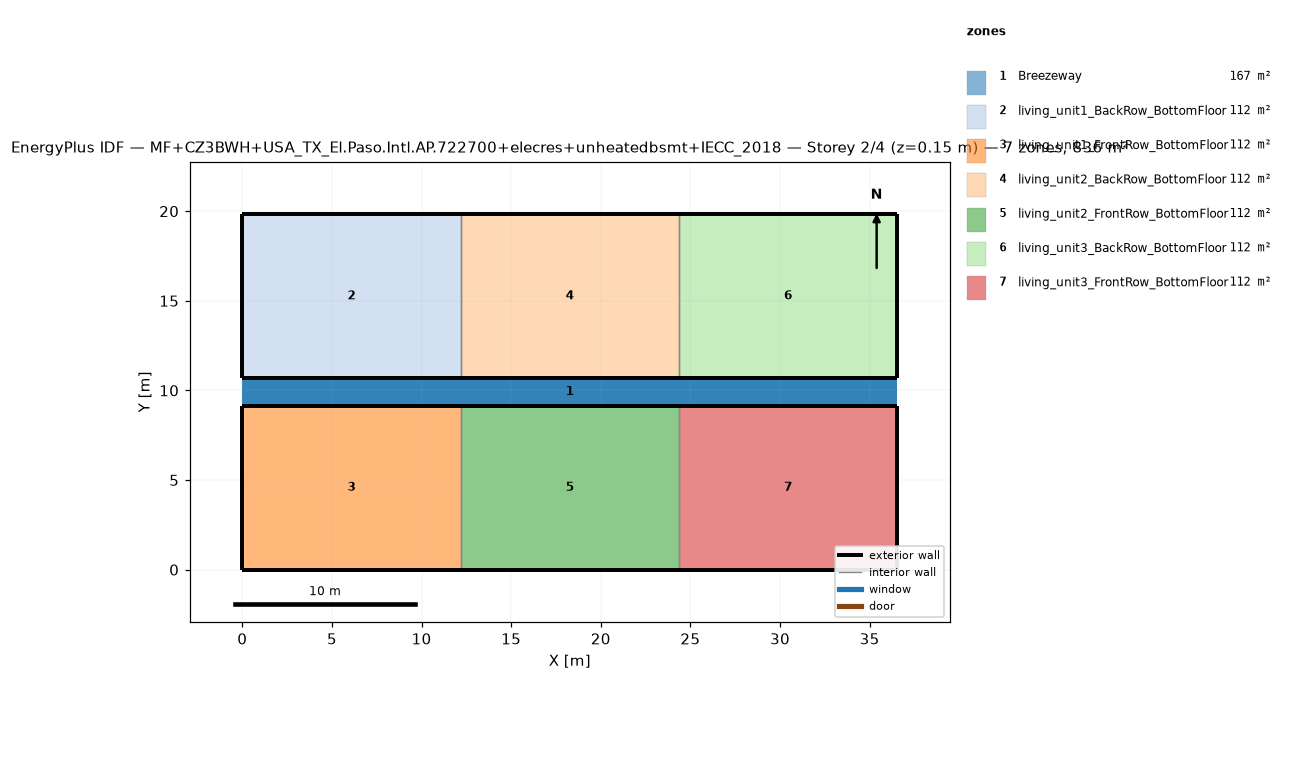
=== STOREY PLAN SPEC (per zone: floor XY polygon, exterior-wall plan segments, windows/doors) ===
zone 1: Breezeway  (167.0 m²)
  floor: (36.54, 9.16) (0.00, 9.16) (0.00, 10.68) (36.54, 10.68)
  floor: (36.54, 9.16) (0.00, 9.16) (0.00, 10.68) (36.54, 10.68)
  floor: (36.54, 9.16) (0.00, 9.16) (0.00, 10.68) (36.54, 10.68)
zone 2: living_unit1_BackRow_BottomFloor  (111.5 m²)
  floor: (12.18, 10.68) (0.00, 10.68) (0.00, 19.84) (12.18, 19.84)
  exterior wall: (0.00, 10.68) – (12.18, 10.68)  [12.2 m]
  exterior wall: (12.18, 19.84) – (0.00, 19.84)  [12.2 m]
  exterior wall: (0.00, 19.84) – (0.00, 10.68)  [9.2 m]
  interior walls: 1
zone 3: living_unit1_FrontRow_BottomFloor  (111.5 m²)
  floor: (12.18, 0.00) (0.00, 0.00) (0.00, 9.16) (12.18, 9.16)
  exterior wall: (0.00, 0.00) – (12.18, 0.00)  [12.2 m]
  exterior wall: (12.18, 9.16) – (0.00, 9.16)  [12.2 m]
  exterior wall: (0.00, 9.16) – (0.00, 0.00)  [9.2 m]
  interior walls: 1
zone 4: living_unit2_BackRow_BottomFloor  (111.5 m²)
  floor: (24.36, 10.68) (12.18, 10.68) (12.18, 19.84) (24.36, 19.84)
  exterior wall: (12.18, 10.68) – (24.36, 10.68)  [12.2 m]
  exterior wall: (24.36, 19.84) – (12.18, 19.84)  [12.2 m]
  interior walls: 2
zone 5: living_unit2_FrontRow_BottomFloor  (111.5 m²)
  floor: (24.36, 0.00) (12.18, 0.00) (12.18, 9.16) (24.36, 9.16)
  exterior wall: (12.18, 0.00) – (24.36, 0.00)  [12.2 m]
  exterior wall: (24.36, 9.16) – (12.18, 9.16)  [12.2 m]
  interior walls: 2
zone 6: living_unit3_BackRow_BottomFloor  (111.5 m²)
  floor: (36.54, 10.68) (24.36, 10.68) (24.36, 19.84) (36.54, 19.84)
  exterior wall: (24.36, 10.68) – (36.54, 10.68)  [12.2 m]
  exterior wall: (36.54, 10.68) – (36.54, 19.84)  [9.2 m]
  exterior wall: (36.54, 19.84) – (24.36, 19.84)  [12.2 m]
  interior walls: 1
zone 7: living_unit3_FrontRow_BottomFloor  (111.5 m²)
  floor: (36.54, 0.00) (24.36, 0.00) (24.36, 9.16) (36.54, 9.16)
  exterior wall: (24.36, 0.00) – (36.54, 0.00)  [12.2 m]
  exterior wall: (36.54, 0.00) – (36.54, 9.16)  [9.2 m]
  exterior wall: (36.54, 9.16) – (24.36, 9.16)  [12.2 m]
  interior walls: 1

=== DERIVED (storey summary) ===
Building: MF+CZ3BWH+USA_TX_El.Paso.Intl.AP.722700+elecres+unheatedbsmt+IECC_2018
Storey: 2 of 4  (floor level z = 0.15 m)
Storey gross floor area: 836.2 m²
Zones on this storey: 7
  - Breezeway: floor 167.0 m²
  - living_unit1_BackRow_BottomFloor: floor 111.5 m²; exterior wall 33.5 m (86.9 m²); WWR 0.0%
  - living_unit1_FrontRow_BottomFloor: floor 111.5 m²; exterior wall 33.5 m (86.9 m²); WWR 0.0%
  - living_unit2_BackRow_BottomFloor: floor 111.5 m²; exterior wall 24.4 m (63.1 m²); WWR 0.0%
  - living_unit2_FrontRow_BottomFloor: floor 111.5 m²; exterior wall 24.4 m (63.1 m²); WWR 0.0%
  - living_unit3_BackRow_BottomFloor: floor 111.5 m²; exterior wall 33.5 m (86.9 m²); WWR 0.0%
  - living_unit3_FrontRow_BottomFloor: floor 111.5 m²; exterior wall 33.5 m (86.9 m²); WWR 0.0%
Zone adjacency (shared interzone walls):
  - living_unit1_BackRow_BottomFloor ↔ living_unit2_BackRow_BottomFloor
  - living_unit1_FrontRow_BottomFloor ↔ living_unit2_FrontRow_BottomFloor
  - living_unit2_BackRow_BottomFloor ↔ living_unit3_BackRow_BottomFloor
  - living_unit2_FrontRow_BottomFloor ↔ living_unit3_FrontRow_BottomFloor